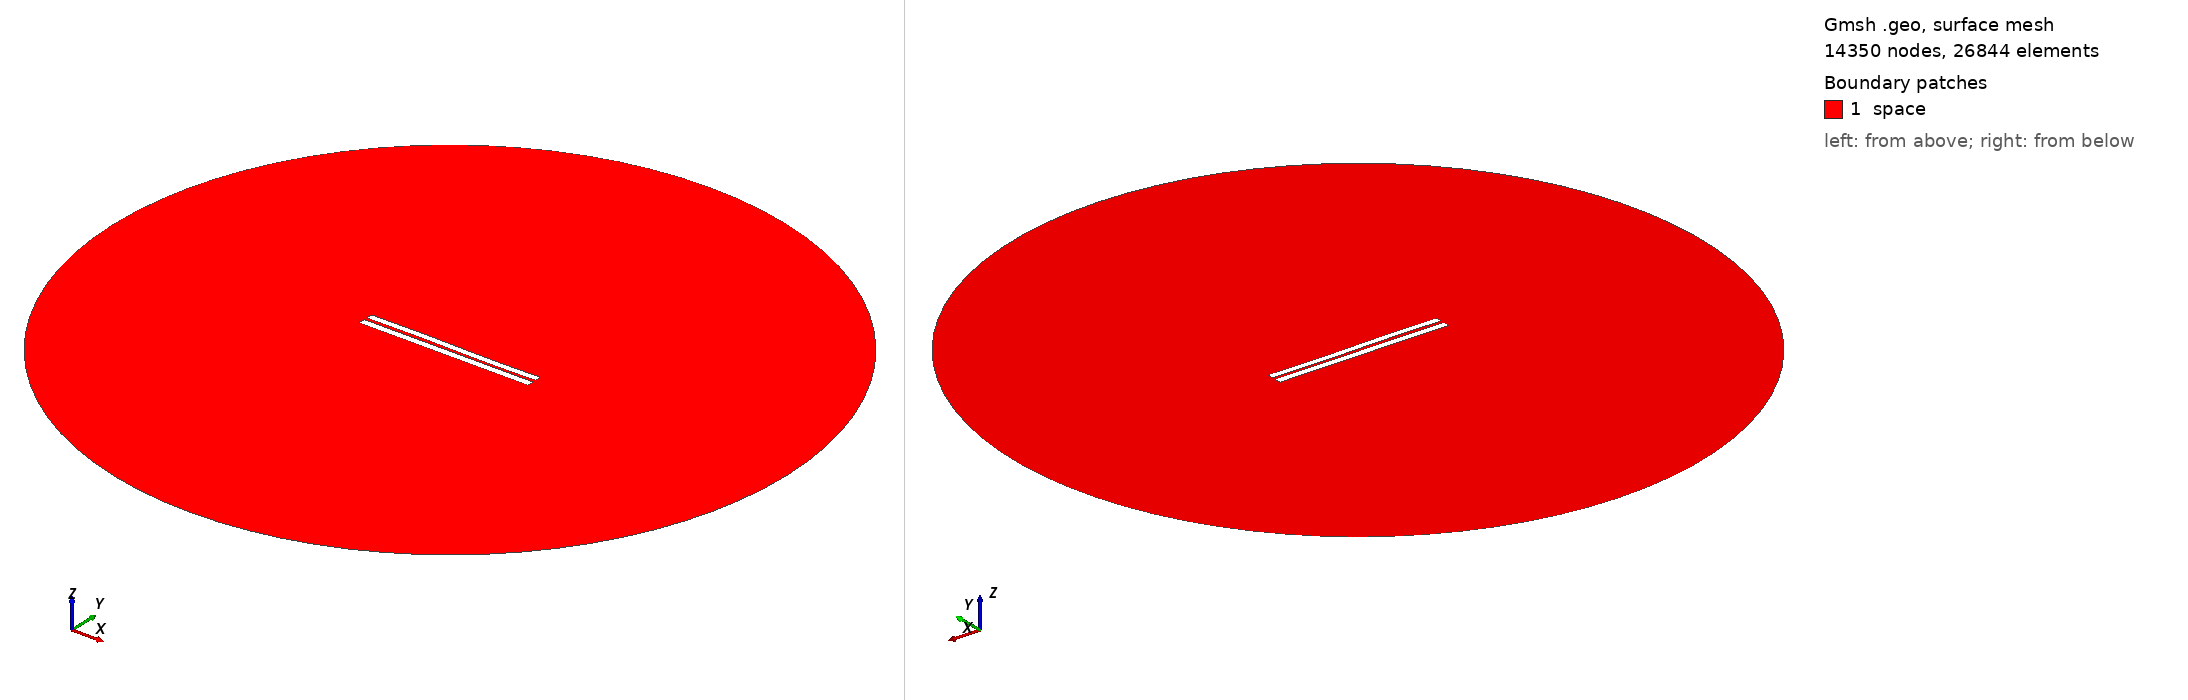

Gmsh geometry script, surface-meshed: 14350 nodes, 26844 surface elements. Boundary patches (legend numbers): 1 space. Left view from above one corner, right view from below the opposite corner. Legend entries are the model's physical surfaces. The drawing asked Gmsh for element sizes between 1% and 20% of the model's largest extent; the script's own settings can give other sizes.

=== 503.geo (drawn) ===
//---------------------------------------
// Geometry kernel
//---------------------------------------

SetFactory("OpenCASCADE");



//---------------------------------------
// Parameters of the geometry
//---------------------------------------

// Overetch of the upper plate
overetch = 0.125;

// Distance between the plates
distance = 1.75;

// Discretization over the x axis (for the deformation)
nx = 50; 

// Length of the plate
L = 100 - overetch; 

// Number of modes
n = 4; 

// 1st mode coefficient
coeff(1) = -0.15;
beta(1) = 0.596864 * 3.1415926535 / L;

// 2nd mode coefficient
coeff(2) = 0.0;
beta(2) = 1.49418 * 3.1415926535 / L;

// 3rd mode coefficient
coeff(3) = 0.15;
beta(3) = 2.50025 * 3.1415926535 / L;

// 4th mode coefficient
coeff(4) = 0.0;
beta(4) = 3.49999 * 3.1415926535 / L;



//---------------------------------------
// Upper plate (deformed rectangle)
//---------------------------------------

// Coordiantes of the upper plate
xmin = -50;
xmax = 50 - overetch;

// Height of the upper plate
yheight = 4 - 2 * overetch;

// Indexes of the points
UpperID[] = {};
LowerID[] = {};
LeftID[] = {};
RightID[] = {};

// Point index
p = 1;

// Horizontal edges
For i In {1:nx}
    x = xmin + (i-1)*(xmax - xmin)/(nx-1);

    y_bottom = distance / 2 + overetch;
    For j In {1:n}
        C = (Cosh(beta(j)*L) + Cos(beta(j)*L)) / (Sinh(beta(j)*L) + Sin(beta(j)*L));
        y_bottom  = y_bottom + coeff(j) * (Cosh(beta(j)*(x+50)) - Cos(beta(j)*(x+50)) - C * (Sinh(beta(j)*(x+50)) - Sin(beta(j)*(x+50))));
    EndFor

    y_top = y_bottom + yheight;

    Point(p) = {x, y_top, 0, 1.0};
    UpperID[i] = p;
    p = p + 1;

    Point(p) = {x, y_bottom, 0, 1.0};
    LowerID[i] = p;
    p = p + 1;
EndFor

// Create point lists
UpperPts[] = {}; LowerPts[] = {};
For i In {1:nx}
  UpperPts[] += {UpperID[i]};
  LowerPts[] += {LowerID[i]};
EndFor

// Build splines
Spline(1) = {UpperPts[]};
Spline(2) = {LowerPts[]};
Line(3) = {LowerPts[nx-1], UpperPts[nx-1]};
Line(4) = {LowerPts[0], UpperPts[0]};

// Build the plane surface
Curve Loop(1) = {2, 3, -1, -4};
Plane Surface(1) = {1};



//---------------------------------------
// Lower plate (rectangle)
//---------------------------------------

// Vertices
Point(1001) = {-50, -1, 0, 1.0};
Point(1002) = { 50, -1, 0, 1.0};
Point(1003) = { 50,  -5, 0, 1.0};
Point(1004) = {-50,  -5, 0, 1.0};

// Edges
Line(5) = {1001, 1002};
Line(6) = {1002, 1003};
Line(7) = {1003, 1004};
Line(8) = {1004, 1001};

// Plane surface
Line Loop(2) = {5, 6, 7, 8};
Plane Surface(2) = {2}; 



//---------------------------------------
// Outer (fictious) boundary
//---------------------------------------

// Points
Point(1005) = {0, 0, 0};       // Center
Point(1006) = {200, 0, 0};     // Start point
Point(1007) = {0, 200, 0};     // 90 degrees
Point(1008) = {-200, 0, 0};    // 180 degrees
Point(1009) = {0, -200, 0};    // 270 degrees

// Circle arcs (each needs start, center, end)
Circle(9) = {1006, 1005, 1007};
Circle(10) = {1007, 1005, 1008};
Circle(11) = {1008, 1005, 1009};
Circle(12) = {1009, 1005, 1006};

// Plane surface for the entire domain
Curve Loop(3) = {9, 10, 11, 12};
Surface(3) = {3};

// Subtract the plates from the whole domain to obtain the actual domain where we want to solve the equations
BooleanDifference{ Surface{3}; Delete; }{ Surface{1}; Surface{2}; Delete; }




//---------------------------------------
// Transfinite Lines/Curves
//---------------------------------------

// Set the number of points on the boundaries
r = 12;
d = 0.15;

// Plates
Transfinite Curve {1} = 50*r/4 Using Progression 1;
Transfinite Line {2} = 50*r Using Progression 1;
Transfinite Curve {3, 4} = 2*r Using Progression 1+d;
Transfinite Line {5} = 50*r Using Progression 1;
Transfinite Line {7} = 50*r/4 Using Progression 1;
Transfinite Line {6} = 2*r Using Progression 1+d;
Transfinite Line {8} = 2*r Using Progression 1-d;

// Outer boundary
Transfinite Line {9, 10, 11, 12} = 20 Using Progression 1;



//---------------------------------------
// Physical groups
//---------------------------------------                

// Physical curves (boundaries)
Physical Line("force_segment", 10) = {2};
Physical Line("upper_plate", 11) = {1, 3, 4};
Physical Line("lower_plate", 12) = {5, 6, 7, 8};
Physical Line("boundary", 20) = {9, 10, 11, 12};

// Physical Surfaces
Physical Surface("space", 30) = {3};



//---------------------------------------
// 6. Generate the Mesh
//---------------------------------------

// 2D mesh generation
Mesh 2;
